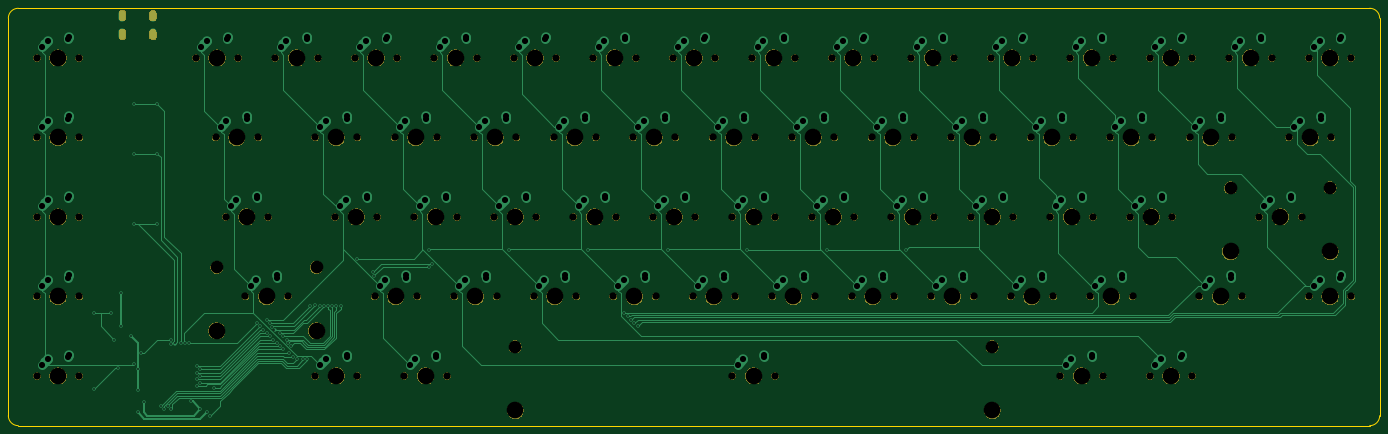
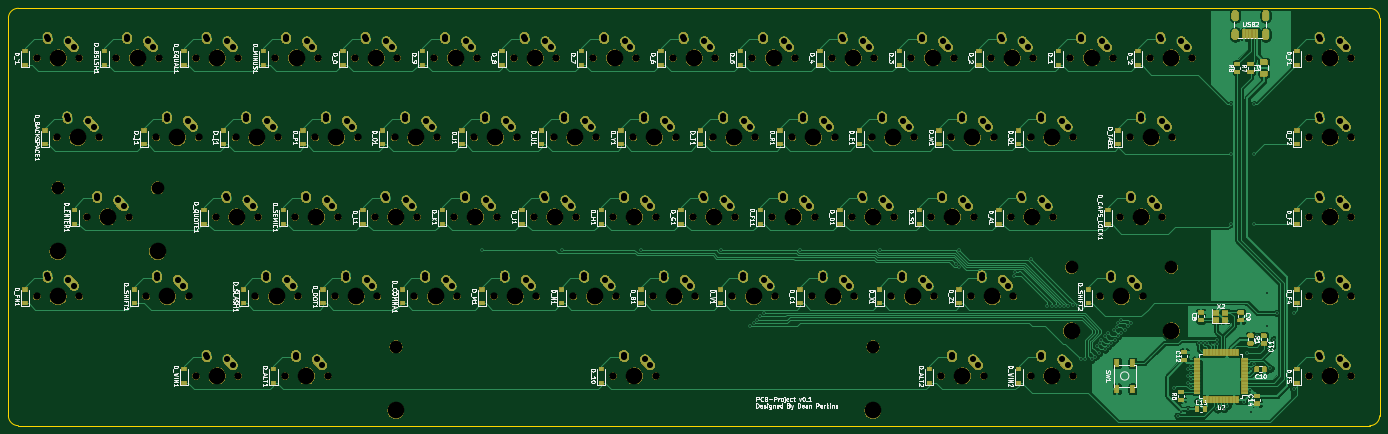
Circuit board: 9 layer files. Board 328.6 x 100.0 mm.
- bottom_copper: pcb-project-B_Cu.gbl (200792 bytes)
- bottom_mask: pcb-project-B_Mask.gbs (683966 bytes)
- bottom_silk: pcb-project-B_SilkS.gbo (170826 bytes)
- outline: pcb-project-Edge_Cuts.gm1 (978 bytes)
- top_copper: pcb-project-F_Cu.gtl (42316 bytes)
- top_mask: pcb-project-F_Mask.gts (201657 bytes)
- top_silk: pcb-project-F_SilkS.gto (6396 bytes)
- drill: pcb-project-NPTH.drl (3676 bytes)
- drill: pcb-project-PTH.drl (6037 bytes)

=== bottom_copper: pcb-project-B_Cu.gbl (200792 bytes, source omitted) ===
=== bottom_mask: pcb-project-B_Mask.gbs (683966 bytes, source omitted) ===
=== bottom_silk: pcb-project-B_SilkS.gbo (170826 bytes, source omitted) ===
=== outline: pcb-project-Edge_Cuts.gm1 ===
G04 #@! TF.GenerationSoftware,KiCad,Pcbnew,(5.1.0)-1*
G04 #@! TF.CreationDate,2019-03-28T15:14:51-04:00*
G04 #@! TF.ProjectId,pcb-project,7063622d-7072-46f6-9a65-63742e6b6963,rev?*
G04 #@! TF.SameCoordinates,Original*
G04 #@! TF.FileFunction,Profile,NP*
%FSLAX46Y46*%
G04 Gerber Fmt 4.6, Leading zero omitted, Abs format (unit mm)*
G04 Created by KiCad (PCBNEW (5.1.0)-1) date 2019-03-28 15:14:51*
%MOMM*%
%LPD*%
G04 APERTURE LIST*
%ADD10C,0.050000*%
G04 APERTURE END LIST*
D10*
X26193750Y-46831250D02*
X350043750Y-46831250D01*
X352425000Y-144462500D02*
G75*
G02X350043750Y-146843750I-2381250J0D01*
G01*
X352425000Y-144462500D02*
X352425000Y-49212500D01*
X26193750Y-146843750D02*
X350043750Y-146843750D01*
X23812500Y-49212500D02*
X23812500Y-144462500D01*
X23812500Y-49212500D02*
G75*
G02X26193750Y-46831250I2381250J0D01*
G01*
X26193750Y-146843750D02*
G75*
G02X23812500Y-144462500I0J2381250D01*
G01*
X350043750Y-46831250D02*
G75*
G02X352425000Y-49212500I0J-2381250D01*
G01*
M02*

=== top_copper: pcb-project-F_Cu.gtl (42316 bytes, source omitted) ===
=== top_mask: pcb-project-F_Mask.gts (201657 bytes, source omitted) ===
=== top_silk: pcb-project-F_SilkS.gto ===
G04 #@! TF.GenerationSoftware,KiCad,Pcbnew,(5.1.0)-1*
G04 #@! TF.CreationDate,2019-03-28T15:14:48-04:00*
G04 #@! TF.ProjectId,pcb-project,7063622d-7072-46f6-9a65-63742e6b6963,rev?*
G04 #@! TF.SameCoordinates,Original*
G04 #@! TF.FileFunction,Legend,Top*
G04 #@! TF.FilePolarity,Positive*
%FSLAX46Y46*%
G04 Gerber Fmt 4.6, Leading zero omitted, Abs format (unit mm)*
G04 Created by KiCad (PCBNEW (5.1.0)-1) date 2019-03-28 15:14:48*
%MOMM*%
%LPD*%
G04 APERTURE LIST*
%ADD10C,4.089800*%
%ADD11C,1.852000*%
%ADD12C,3.150000*%
%ADD13O,1.802000X2.802000*%
G04 APERTURE END LIST*
%LPC*%
D10*
X80962500Y-96837500D03*
D11*
X75882500Y-96837500D03*
X86042500Y-96837500D03*
X269398750Y-58737500D03*
X259238750Y-58737500D03*
D10*
X264318750Y-58737500D03*
D11*
X97948750Y-58737500D03*
X87788750Y-58737500D03*
D10*
X92868750Y-58737500D03*
D11*
X116998750Y-58737500D03*
X106838750Y-58737500D03*
D10*
X111918750Y-58737500D03*
X130968750Y-58737500D03*
D11*
X125888750Y-58737500D03*
X136048750Y-58737500D03*
D10*
X150018750Y-58737500D03*
D11*
X144938750Y-58737500D03*
X155098750Y-58737500D03*
D10*
X169068750Y-58737500D03*
D11*
X163988750Y-58737500D03*
X174148750Y-58737500D03*
D10*
X188118750Y-58737500D03*
D11*
X183038750Y-58737500D03*
X193198750Y-58737500D03*
D10*
X207168750Y-58737500D03*
D11*
X202088750Y-58737500D03*
X212248750Y-58737500D03*
X231298750Y-58737500D03*
X221138750Y-58737500D03*
D10*
X226218750Y-58737500D03*
X245268750Y-58737500D03*
D11*
X240188750Y-58737500D03*
X250348750Y-58737500D03*
D10*
X202406250Y-134937500D03*
D11*
X197326250Y-134937500D03*
X207486250Y-134937500D03*
D12*
X145256250Y-127952500D03*
X259556250Y-127952500D03*
D10*
X145256250Y-143192500D03*
X259556250Y-143192500D03*
X292893750Y-77787500D03*
D11*
X287813750Y-77787500D03*
X297973750Y-77787500D03*
X317023750Y-77787500D03*
X306863750Y-77787500D03*
D10*
X311943750Y-77787500D03*
X340518750Y-58737500D03*
D11*
X335438750Y-58737500D03*
X345598750Y-58737500D03*
D10*
X73818750Y-58737500D03*
D11*
X68738750Y-58737500D03*
X78898750Y-58737500D03*
X112236250Y-96837500D03*
X102076250Y-96837500D03*
D10*
X107156250Y-96837500D03*
D11*
X286067500Y-134937500D03*
X275907500Y-134937500D03*
D10*
X280987500Y-134937500D03*
X123825000Y-134937500D03*
D11*
X118745000Y-134937500D03*
X128905000Y-134937500D03*
D10*
X192881250Y-115887500D03*
D11*
X187801250Y-115887500D03*
X197961250Y-115887500D03*
D10*
X335756250Y-77787500D03*
D11*
X330676250Y-77787500D03*
X340836250Y-77787500D03*
X326548750Y-58737500D03*
X316388750Y-58737500D03*
D10*
X321468750Y-58737500D03*
D11*
X159861250Y-115887500D03*
X149701250Y-115887500D03*
D10*
X154781250Y-115887500D03*
D11*
X255111250Y-115887500D03*
X244951250Y-115887500D03*
D10*
X250031250Y-115887500D03*
X145256250Y-96837500D03*
D11*
X140176250Y-96837500D03*
X150336250Y-96837500D03*
X274161250Y-115887500D03*
X264001250Y-115887500D03*
D10*
X269081250Y-115887500D03*
D11*
X145573750Y-77787500D03*
X135413750Y-77787500D03*
D10*
X140493750Y-77787500D03*
X340550500Y-105092500D03*
X316674500Y-105092500D03*
D12*
X340550500Y-89852500D03*
X316674500Y-89852500D03*
D11*
X333692500Y-96837500D03*
X323532500Y-96837500D03*
D10*
X328612500Y-96837500D03*
D11*
X307498750Y-58737500D03*
X297338750Y-58737500D03*
D10*
X302418750Y-58737500D03*
X35718750Y-58737500D03*
D11*
X30638750Y-58737500D03*
X40798750Y-58737500D03*
D10*
X35718750Y-77787500D03*
D11*
X30638750Y-77787500D03*
X40798750Y-77787500D03*
X40798750Y-96837500D03*
X30638750Y-96837500D03*
D10*
X35718750Y-96837500D03*
X35718750Y-115887500D03*
D11*
X30638750Y-115887500D03*
X40798750Y-115887500D03*
X40798750Y-134937500D03*
X30638750Y-134937500D03*
D10*
X35718750Y-134937500D03*
D11*
X169386250Y-96837500D03*
X159226250Y-96837500D03*
D10*
X164306250Y-96837500D03*
D11*
X345598750Y-115887500D03*
X335438750Y-115887500D03*
D10*
X340518750Y-115887500D03*
X183356250Y-96837500D03*
D11*
X178276250Y-96837500D03*
X188436250Y-96837500D03*
X207486250Y-96837500D03*
X197326250Y-96837500D03*
D10*
X202406250Y-96837500D03*
X235743750Y-77787500D03*
D11*
X230663750Y-77787500D03*
X240823750Y-77787500D03*
X226536250Y-96837500D03*
X216376250Y-96837500D03*
D10*
X221456250Y-96837500D03*
D11*
X245586250Y-96837500D03*
X235426250Y-96837500D03*
D10*
X240506250Y-96837500D03*
X259556250Y-96837500D03*
D11*
X254476250Y-96837500D03*
X264636250Y-96837500D03*
X236061250Y-115887500D03*
X225901250Y-115887500D03*
D10*
X230981250Y-115887500D03*
X283368750Y-58737500D03*
D11*
X278288750Y-58737500D03*
X288448750Y-58737500D03*
D10*
X211931250Y-115887500D03*
D11*
X206851250Y-115887500D03*
X217011250Y-115887500D03*
X259873750Y-77787500D03*
X249713750Y-77787500D03*
D10*
X254793750Y-77787500D03*
D11*
X278923750Y-77787500D03*
X268763750Y-77787500D03*
D10*
X273843750Y-77787500D03*
D11*
X107473750Y-77787500D03*
X97313750Y-77787500D03*
D10*
X102393750Y-77787500D03*
X297656250Y-96837500D03*
D11*
X292576250Y-96837500D03*
X302736250Y-96837500D03*
X164623750Y-77787500D03*
X154463750Y-77787500D03*
D10*
X159543750Y-77787500D03*
X126206250Y-96837500D03*
D11*
X121126250Y-96837500D03*
X131286250Y-96837500D03*
D10*
X278606250Y-96837500D03*
D11*
X273526250Y-96837500D03*
X283686250Y-96837500D03*
X319405000Y-115887500D03*
X309245000Y-115887500D03*
D10*
X314325000Y-115887500D03*
X85725000Y-115887500D03*
D11*
X80645000Y-115887500D03*
X90805000Y-115887500D03*
D12*
X73787000Y-108902500D03*
X97663000Y-108902500D03*
D10*
X73787000Y-124142500D03*
X97663000Y-124142500D03*
X288131250Y-115887500D03*
D11*
X283051250Y-115887500D03*
X293211250Y-115887500D03*
D10*
X178593750Y-77787500D03*
D11*
X173513750Y-77787500D03*
X183673750Y-77787500D03*
X83661250Y-77787500D03*
X73501250Y-77787500D03*
D10*
X78581250Y-77787500D03*
D11*
X221773750Y-77787500D03*
X211613750Y-77787500D03*
D10*
X216693750Y-77787500D03*
X173831250Y-115887500D03*
D11*
X168751250Y-115887500D03*
X178911250Y-115887500D03*
D10*
X121443750Y-77787500D03*
D11*
X116363750Y-77787500D03*
X126523750Y-77787500D03*
D10*
X302418750Y-134937500D03*
D11*
X297338750Y-134937500D03*
X307498750Y-134937500D03*
X107473750Y-134937500D03*
X97313750Y-134937500D03*
D10*
X102393750Y-134937500D03*
X135731250Y-115887500D03*
D11*
X130651250Y-115887500D03*
X140811250Y-115887500D03*
X202723750Y-77787500D03*
X192563750Y-77787500D03*
D10*
X197643750Y-77787500D03*
D11*
X121761250Y-115887500D03*
X111601250Y-115887500D03*
D10*
X116681250Y-115887500D03*
D13*
X51150000Y-53080000D03*
X58450000Y-53080000D03*
X58450000Y-48580000D03*
X51150000Y-48580000D03*
M02*

=== drill: pcb-project-NPTH.drl ===
M48
; DRILL file {KiCad (5.1.0)-1} date 3/28/2019 3:15:07 PM
; FORMAT={-:-/ absolute / inch / decimal}
; #@! TF.CreationDate,2019-03-28T15:15:07-04:00
; #@! TF.GenerationSoftware,Kicad,Pcbnew,(5.1.0)-1
; #@! TF.FileFunction,NonPlated,1,2,NPTH
FMAT,2
INCH
T1C0.0689
T2C0.1200
T3C0.1570
%
G90
G05
T1
X8.7062Y-2.3125
X9.1062Y-2.3125
X4.3937Y-4.5625
X4.7938Y-4.5625
X12.0812Y-3.0625
X12.4812Y-3.0625
X8.3312Y-3.0625
X8.7312Y-3.0625
X6.6437Y-4.5625
X7.0438Y-4.5625
X10.0187Y-3.8125
X10.4187Y-3.8125
X11.5187Y-3.8125
X11.9187Y-3.8125
X6.2687Y-3.8125
X6.6688Y-3.8125
X5.8937Y-4.5625
X6.2938Y-4.5625
X2.8937Y-3.0625
X3.2937Y-3.0625
X8.5187Y-3.8125
X8.9187Y-3.8125
X9.6437Y-4.5625
X10.0437Y-4.5625
X10.9562Y-2.3125
X11.3562Y-2.3125
X2.7062Y-2.3125
X3.1062Y-2.3125
X9.8312Y-3.0625
X10.2312Y-3.0625
X6.4562Y-2.3125
X6.8563Y-2.3125
X13.0187Y-3.0625
X13.4187Y-3.0625
X7.7687Y-3.8125
X8.1687Y-3.8125
X11.7062Y-5.3125
X12.1062Y-5.3125
X4.0187Y-3.8125
X4.4188Y-3.8125
X5.7062Y-2.3125
X6.1063Y-2.3125
X7.5812Y-3.0625
X7.9813Y-3.0625
X10.3937Y-4.5625
X10.7937Y-4.5625
X12.175Y-4.5625
X12.575Y-4.5625
X6.8312Y-3.0625
X7.2313Y-3.0625
X10.2062Y-2.3125
X10.6062Y-2.3125
X11.1437Y-4.5625
X11.5437Y-4.5625
X1.2063Y-2.3125
X1.6062Y-2.3125
X6.0812Y-3.0625
X6.4813Y-3.0625
X7.0187Y-3.8125
X7.4188Y-3.8125
X12.7375Y-3.8125
X13.1375Y-3.8125
X9.2687Y-3.8125
X9.6687Y-3.8125
X7.3937Y-4.5625
X7.7938Y-4.5625
X8.1437Y-4.5625
X8.5437Y-4.5625
X4.2062Y-2.3125
X4.6063Y-2.3125
X10.8625Y-5.3125
X11.2625Y-5.3125
X10.5812Y-3.0625
X10.9812Y-3.0625
X7.2062Y-2.3125
X7.6063Y-2.3125
X11.7062Y-2.3125
X12.1062Y-2.3125
X1.2063Y-4.5625
X1.6062Y-4.5625
X9.4562Y-2.3125
X9.8562Y-2.3125
X3.8312Y-5.3125
X4.2313Y-5.3125
X12.4562Y-2.3125
X12.8562Y-2.3125
X7.9562Y-2.3125
X8.3562Y-2.3125
X4.7687Y-3.8125
X5.1688Y-3.8125
X7.7687Y-5.3125
X8.1687Y-5.3125
X3.8312Y-3.0625
X4.2313Y-3.0625
X4.5812Y-3.0625
X4.9813Y-3.0625
X2.9875Y-3.8125
X3.3875Y-3.8125
X13.2062Y-4.5625
X13.6062Y-4.5625
X3.175Y-4.5625
X3.575Y-4.5625
X1.2063Y-3.0625
X1.6062Y-3.0625
X10.7687Y-3.8125
X11.1687Y-3.8125
X9.0812Y-3.0625
X9.4812Y-3.0625
X13.2062Y-2.3125
X13.6062Y-2.3125
X8.8937Y-4.5625
X9.2937Y-4.5625
X11.3312Y-3.0625
X11.7312Y-3.0625
X1.2063Y-5.3125
X1.6062Y-5.3125
X4.9562Y-2.3125
X5.3563Y-2.3125
X4.675Y-5.3125
X5.075Y-5.3125
X1.2063Y-3.8125
X1.6062Y-3.8125
X5.5187Y-3.8125
X5.9188Y-3.8125
X3.4562Y-2.3125
X3.8562Y-2.3125
X5.1437Y-4.5625
X5.5438Y-4.5625
X5.3312Y-3.0625
X5.7313Y-3.0625
T2
X12.4675Y-3.5375
X13.4075Y-3.5375
X5.7188Y-5.0375
X10.2188Y-5.0375
X2.905Y-4.2875
X3.845Y-4.2875
T3
X10.4062Y-2.3125
X11.3438Y-4.5625
X1.4062Y-2.3125
X6.2812Y-3.0625
X7.2188Y-3.8125
X12.4675Y-4.1375
X12.9375Y-3.8125
X13.4075Y-4.1375
X9.4688Y-3.8125
X7.5938Y-4.5625
X8.3438Y-4.5625
X4.4062Y-2.3125
X11.0625Y-5.3125
X10.7812Y-3.0625
X7.4062Y-2.3125
X11.9062Y-2.3125
X1.4062Y-4.5625
X9.6562Y-2.3125
X4.0312Y-5.3125
X12.6562Y-2.3125
X8.1562Y-2.3125
X4.9688Y-3.8125
X5.7188Y-5.6375
X7.9688Y-5.3125
X10.2188Y-5.6375
X4.0312Y-3.0625
X4.7812Y-3.0625
X3.1875Y-3.8125
X13.4062Y-4.5625
X2.905Y-4.8875
X3.375Y-4.5625
X3.845Y-4.8875
X1.4062Y-3.0625
X10.9688Y-3.8125
X9.2812Y-3.0625
X13.4062Y-2.3125
X9.0938Y-4.5625
X11.5312Y-3.0625
X1.4062Y-5.3125
X5.1562Y-2.3125
X4.875Y-5.3125
X1.4062Y-3.8125
X5.7188Y-3.8125
X3.6562Y-2.3125
X5.3438Y-4.5625
X5.5312Y-3.0625
X8.9062Y-2.3125
X4.5938Y-4.5625
X12.2812Y-3.0625
X8.5312Y-3.0625
X6.8438Y-4.5625
X10.2188Y-3.8125
X11.7188Y-3.8125
X6.4688Y-3.8125
X6.0938Y-4.5625
X3.0938Y-3.0625
X8.7188Y-3.8125
X9.8438Y-4.5625
X11.1562Y-2.3125
X2.9062Y-2.3125
X10.0312Y-3.0625
X6.6562Y-2.3125
X13.2188Y-3.0625
X7.9688Y-3.8125
X11.9062Y-5.3125
X4.2188Y-3.8125
X5.9062Y-2.3125
X7.7812Y-3.0625
X10.5938Y-4.5625
X12.375Y-4.5625
X7.0312Y-3.0625
T0
M30

=== drill: pcb-project-PTH.drl (6037 bytes, source omitted) ===
